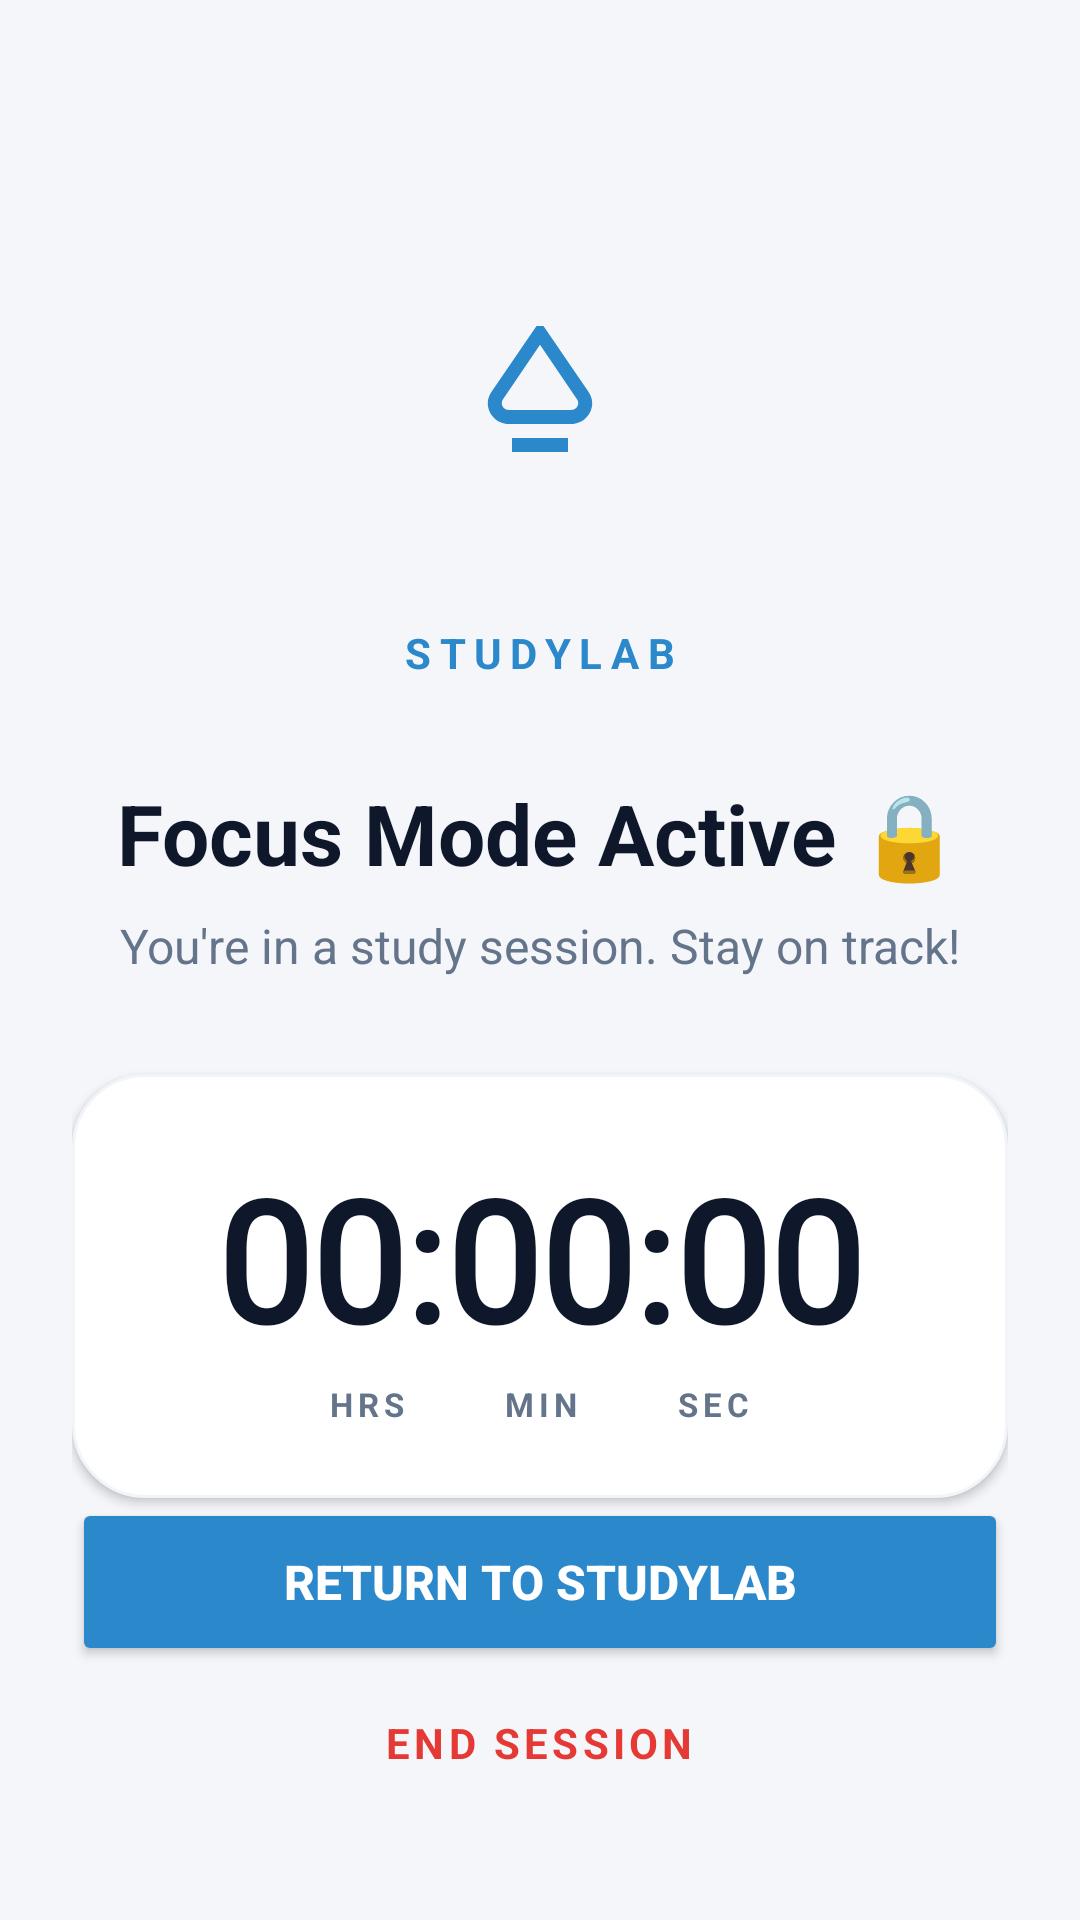

Produce the Android XML layout that renders to this screen, including the resource entries it uses.
<!-- AndroidManifest.xml: application theme Theme.Studylab -->
<!-- res/layout/activity_focus_mode.xml -->
<?xml version="1.0" encoding="utf-8"?>
<LinearLayout xmlns:android="http://schemas.android.com/apk/res/android"
    android:layout_width="match_parent"
    android:layout_height="match_parent"
    android:orientation="vertical"
    android:gravity="center_horizontal"
    android:background="@color/cal_page_bg"
    android:padding="24dp">

    <FrameLayout
        android:layout_width="120dp"
        android:layout_height="120dp"
        android:layout_marginTop="48dp"
        android:background="@drawable/bg_focus_logo_circle">

        <ImageView
            android:layout_width="56dp"
            android:layout_height="56dp"
            android:layout_gravity="center"
            android:src="@drawable/ic_labs"
            android:contentDescription="StudyLab logo"
            android:tint="@color/cal_primary_blue" />
    </FrameLayout>

    <TextView
        android:layout_width="wrap_content"
        android:layout_height="wrap_content"
        android:text="STUDYLAB"
        android:textSize="14sp"
        android:textStyle="bold"
        android:letterSpacing="0.2"
        android:textColor="@color/cal_primary_blue"
        android:layout_marginTop="16dp" />

    <TextView
        android:layout_width="wrap_content"
        android:layout_height="wrap_content"
        android:text="Focus Mode Active 🔒"
        android:textSize="28sp"
        android:textStyle="bold"
        android:textColor="@color/cal_text_primary"
        android:layout_marginTop="32dp" />

    <TextView
        android:layout_width="wrap_content"
        android:layout_height="wrap_content"
        android:text="You're in a study session. Stay on track!"
        android:textSize="16sp"
        android:textColor="@color/cal_text_muted"
        android:layout_marginTop="8dp" />

    <LinearLayout
        android:layout_width="match_parent"
        android:layout_height="wrap_content"
        android:orientation="vertical"
        android:gravity="center_horizontal"
        android:padding="24dp"
        android:layout_marginTop="32dp"
        android:background="@drawable/bg_cal_card"
        android:elevation="2dp">

        <TextView
            android:id="@+id/timer_text_view"
            android:layout_width="wrap_content"
            android:layout_height="wrap_content"
            android:text="00:00:00"
            android:textSize="56sp"
            android:textStyle="bold"
            android:textColor="@color/cal_text_primary"
            android:fontFamily="@font/space_mono" />

        <LinearLayout
            android:layout_width="wrap_content"
            android:layout_height="wrap_content"
            android:orientation="horizontal"
            android:layout_marginTop="4dp">
            <TextView
                android:layout_width="wrap_content"
                android:layout_height="wrap_content"
                android:text="HRS"
                android:textSize="11sp"
                android:textStyle="bold"
                android:letterSpacing="0.15"
                android:textColor="@color/cal_text_muted"
                android:layout_marginEnd="32dp" />
            <TextView
                android:layout_width="wrap_content"
                android:layout_height="wrap_content"
                android:text="MIN"
                android:textSize="11sp"
                android:textStyle="bold"
                android:letterSpacing="0.15"
                android:textColor="@color/cal_text_muted"
                android:layout_marginEnd="32dp" />
            <TextView
                android:layout_width="wrap_content"
                android:layout_height="wrap_content"
                android:text="SEC"
                android:textSize="11sp"
                android:textStyle="bold"
                android:letterSpacing="0.15"
                android:textColor="@color/cal_text_muted" />
        </LinearLayout>
    </LinearLayout>

    <View
        android:layout_width="0dp"
        android:layout_height="0dp"
        android:layout_weight="1" />

    <Button
        android:id="@+id/return_to_study_lab_button"
        android:layout_width="match_parent"
        android:layout_height="56dp"
        android:text="Return to StudyLab"
        android:textSize="16sp"
        android:textStyle="bold"
        android:textColor="@android:color/white"
        android:backgroundTint="@color/cal_primary_blue" />

    <TextView
        android:id="@+id/end_session_button"
        android:layout_width="wrap_content"
        android:layout_height="wrap_content"
        android:text="END SESSION"
        android:textSize="14sp"
        android:textStyle="bold"
        android:letterSpacing="0.1"
        android:textColor="@color/status_danger"
        android:padding="16dp"
        android:layout_marginBottom="16dp" />
</LinearLayout>
<!-- resources referenced by this layout -->
<resources>
  <color name="cal_page_bg">#F5F6FA</color>
  <color name="cal_primary_blue">#2A88CB</color>
  <color name="cal_text_muted">#64748B</color>
  <color name="cal_text_primary">#0F172A</color>
  <color name="status_danger">#E53935</color>
  <!-- drawable bg_cal_card (drawable) -->
  <?xml version="1.0" encoding="utf-8"?>
  <shape xmlns:android="http://schemas.android.com/apk/res/android"
      android:shape="rectangle">
      <solid android:color="@color/cal_card_bg" />
      <corners android:radius="24dp" />
      <stroke android:width="1dp" android:color="@color/cal_card_border" />
  </shape>
  <!-- drawable ic_labs (drawable) -->
  <?xml version="1.0" encoding="utf-8"?>
  <vector xmlns:android="http://schemas.android.com/apk/res/android"
      android:width="24dp"
      android:height="24dp"
      android:viewportWidth="24"
      android:viewportHeight="24">
      <path
          android:fillColor="@color/nav_inactive"
          android:pathData="M18.8,11.23L12.5,2h-1l-6.3,9.23C4.84,11.75 4.54,12.35 4.54,13C4.54,14.65 5.89,16 7.54,16h8.92c1.65,0 3,-1.35 3,-3C19.46,12.35 19.16,11.75 18.8,11.23zM16.46,14H7.54c-0.55,0 -1,-0.45 -1,-1 0,-0.22 0.08,-0.44 0.23,-0.62L12,4.68l5.23,7.7c0.15,0.18 0.23,0.4 0.23,0.62C17.46,13.55 17.01,14 16.46,14zM8,18h8v2H8z" />
  </vector>
  <style name="Theme.Studylab" parent="Base.Theme.Studylab" />
  <color name="cal_card_bg">#FFFFFF</color>
  <color name="cal_card_border">#F1F5F9</color>
  <color name="nav_inactive">#9AA8BD</color>
  <style name="Base.Theme.Studylab" parent="Theme.Material3.Light.NoActionBar">
          <item name="colorPrimary">@color/brand_primary</item>
          <item name="colorPrimaryVariant">@color/brand_primary_dark</item>
          <item name="colorOnPrimary">@color/white</item>
          <item name="colorSecondary">@color/brand_accent</item>
          <item name="colorOnSecondary">@color/white</item>
          <item name="android:colorBackground">@color/background_color</item>
          <item name="colorSurface">@color/surface</item>
          <item name="colorOnSurface">@color/text_primary</item>
          <item name="android:textColorPrimary">@color/text_primary</item>
          <item name="android:textColorSecondary">@color/text_secondary</item>
          <item name="android:editTextColor">@color/text_primary</item>
          <item name="android:textColorHint">@color/text_hint</item>
          <item name="android:windowLightStatusBar" tools:targetApi="m">true</item>
          <item name="android:statusBarColor">@color/background_color</item>
          <item name="android:navigationBarColor">@color/white</item>
      </style>
  <color name="brand_primary">#1E66F5</color>
  <color name="brand_primary_dark">#1452C7</color>
  <color name="white">#FFFFFFFF</color>
  <color name="brand_accent">#3B82F6</color>
  <color name="background_color">#F5F8FC</color>
  <color name="surface">#FFFFFFFF</color>
  <color name="text_primary">#0F1B2D</color>
  <color name="text_secondary">#5A6B85</color>
  <color name="text_hint">#9AA8BD</color>
</resources>
